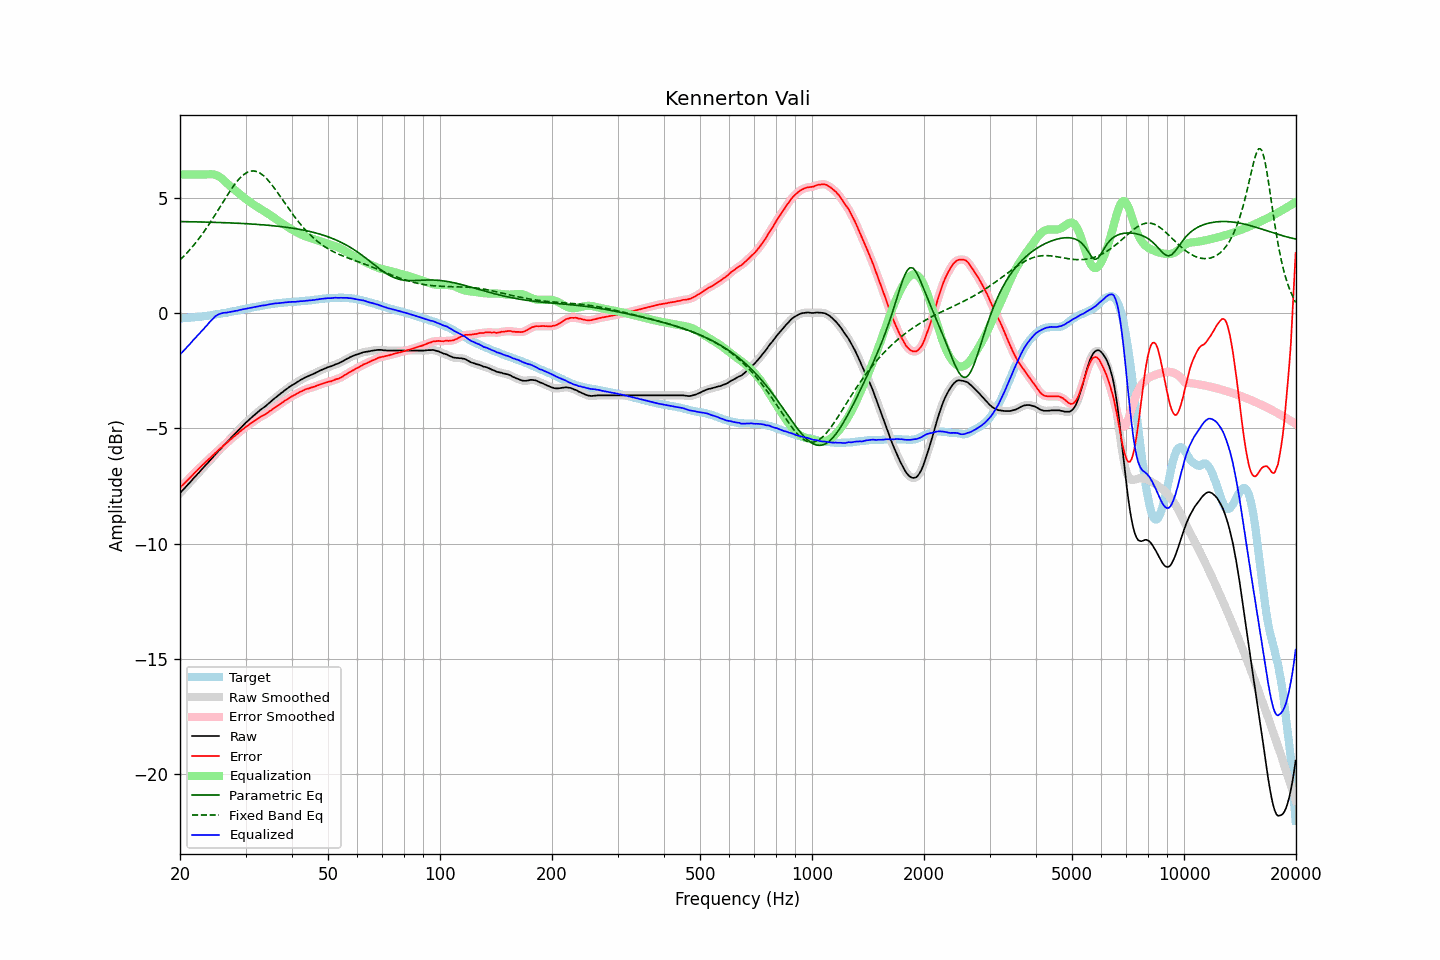

Source data for this figure (header and first rows):
frequency, raw, error, smoothed, error_smoothed, equalization, parametric_eq, fixed_band_eq, equalized_raw, equalized_smoothed, target
20.00, -7.81, -7.58, -7.81, -7.57, 6.00, 3.96, 2.30, -1.81, -1.81, -0.23
20.20, -7.73, -7.49, -7.73, -7.50, 6.00, 3.96, 2.37, -1.73, -1.73, -0.24
20.40, -7.66, -7.43, -7.66, -7.43, 6.00, 3.96, 2.44, -1.66, -1.66, -0.23
20.61, -7.58, -7.37, -7.58, -7.36, 6.00, 3.96, 2.51, -1.58, -1.58, -0.22
20.81, -7.51, -7.29, -7.51, -7.29, 6.00, 3.96, 2.58, -1.51, -1.51, -0.22
21.02, -7.43, -7.22, -7.43, -7.22, 6.00, 3.96, 2.65, -1.43, -1.43, -0.21
21.23, -7.36, -7.15, -7.36, -7.15, 6.00, 3.95, 2.73, -1.36, -1.36, -0.21
21.44, -7.28, -7.08, -7.28, -7.08, 6.00, 3.95, 2.81, -1.28, -1.28, -0.20
21.66, -7.20, -7.01, -7.20, -7.01, 6.00, 3.95, 2.89, -1.20, -1.20, -0.19
21.87, -7.12, -6.93, -7.12, -6.94, 6.00, 3.95, 2.98, -1.12, -1.12, -0.19
22.09, -7.05, -6.87, -7.05, -6.87, 6.00, 3.95, 3.06, -1.05, -1.05, -0.18
22.31, -6.97, -6.80, -6.97, -6.80, 6.00, 3.95, 3.15, -0.97, -0.97, -0.17
22.54, -6.90, -6.73, -6.90, -6.73, 6.00, 3.94, 3.24, -0.90, -0.90, -0.17
22.76, -6.82, -6.66, -6.82, -6.66, 6.00, 3.94, 3.34, -0.82, -0.82, -0.16
22.99, -6.74, -6.59, -6.74, -6.59, 6.00, 3.94, 3.43, -0.74, -0.74, -0.15
23.22, -6.67, -6.53, -6.67, -6.53, 6.00, 3.94, 3.53, -0.67, -0.67, -0.14
23.45, -6.59, -6.46, -6.59, -6.46, 6.00, 3.94, 3.63, -0.59, -0.59, -0.13
23.69, -6.52, -6.40, -6.52, -6.40, 6.00, 3.94, 3.73, -0.52, -0.51, -0.12
23.92, -6.44, -6.33, -6.44, -6.33, 6.01, 3.93, 3.84, -0.43, -0.43, -0.11
24.16, -6.37, -6.27, -6.37, -6.27, 6.01, 3.93, 3.94, -0.36, -0.36, -0.10
24.40, -6.29, -6.20, -6.29, -6.20, 6.01, 3.93, 4.05, -0.28, -0.28, -0.09
24.65, -6.21, -6.14, -6.21, -6.13, 6.00, 3.93, 4.16, -0.21, -0.21, -0.07
24.89, -6.13, -6.06, -6.13, -6.07, 5.98, 3.93, 4.27, -0.14, -0.15, -0.06
25.14, -6.06, -6.00, -6.06, -6.00, 5.96, 3.92, 4.38, -0.10, -0.10, -0.05
25.39, -5.98, -5.93, -5.98, -5.94, 5.92, 3.92, 4.49, -0.06, -0.06, -0.05
25.65, -5.91, -5.87, -5.91, -5.88, 5.88, 3.92, 4.61, -0.03, -0.03, -0.04
25.91, -5.84, -5.82, -5.84, -5.82, 5.83, 3.92, 4.72, -0.02, -0.01, -0.02
26.16, -5.76, -5.75, -5.76, -5.76, 5.77, 3.91, 4.83, 0.01, 0.00, -0.01
26.43, -5.69, -5.69, -5.69, -5.69, 5.70, 3.91, 4.94, 0.01, 0.01, 0.00
26.69, -5.62, -5.63, -5.62, -5.63, 5.64, 3.91, 5.05, 0.02, 0.02, 0.01
26.96, -5.54, -5.57, -5.54, -5.57, 5.57, 3.91, 5.16, 0.03, 0.03, 0.03
27.23, -5.47, -5.51, -5.47, -5.51, 5.51, 3.90, 5.27, 0.04, 0.04, 0.04
27.50, -5.39, -5.45, -5.39, -5.45, 5.45, 3.90, 5.37, 0.06, 0.06, 0.06
27.77, -5.32, -5.39, -5.32, -5.39, 5.39, 3.90, 5.47, 0.07, 0.07, 0.07
28.05, -5.25, -5.34, -5.25, -5.33, 5.33, 3.89, 5.57, 0.08, 0.08, 0.09
28.33, -5.18, -5.28, -5.18, -5.28, 5.27, 3.89, 5.66, 0.09, 0.09, 0.10
28.62, -5.11, -5.23, -5.11, -5.22, 5.22, 3.89, 5.75, 0.10, 0.11, 0.11
28.90, -5.03, -5.15, -5.03, -5.16, 5.16, 3.88, 5.82, 0.13, 0.12, 0.12
29.19, -4.96, -5.10, -4.96, -5.10, 5.10, 3.88, 5.90, 0.14, 0.14, 0.14
29.48, -4.89, -5.04, -4.89, -5.04, 5.05, 3.88, 5.96, 0.16, 0.16, 0.15
29.78, -4.82, -4.99, -4.82, -4.99, 4.99, 3.87, 6.02, 0.17, 0.17, 0.17
30.08, -4.75, -4.93, -4.75, -4.94, 4.94, 3.87, 6.06, 0.19, 0.18, 0.18
30.38, -4.69, -4.89, -4.69, -4.89, 4.89, 3.87, 6.10, 0.19, 0.20, 0.20
30.68, -4.63, -4.84, -4.63, -4.83, 4.83, 3.86, 6.13, 0.20, 0.21, 0.21
30.99, -4.56, -4.79, -4.56, -4.79, 4.78, 3.86, 6.15, 0.22, 0.22, 0.23
31.30, -4.50, -4.73, -4.50, -4.74, 4.74, 3.85, 6.15, 0.24, 0.24, 0.23
31.61, -4.44, -4.69, -4.44, -4.69, 4.69, 3.85, 6.15, 0.25, 0.25, 0.25
31.93, -4.38, -4.64, -4.38, -4.64, 4.64, 3.84, 6.14, 0.26, 0.26, 0.26
32.24, -4.32, -4.60, -4.32, -4.60, 4.60, 3.84, 6.12, 0.28, 0.28, 0.28
32.57, -4.26, -4.55, -4.26, -4.55, 4.55, 3.83, 6.09, 0.29, 0.30, 0.29
32.89, -4.20, -4.51, -4.20, -4.51, 4.51, 3.83, 6.05, 0.31, 0.31, 0.31
33.22, -4.15, -4.46, -4.15, -4.47, 4.47, 3.82, 6.00, 0.32, 0.32, 0.31
33.55, -4.10, -4.43, -4.10, -4.43, 4.43, 3.82, 5.95, 0.33, 0.33, 0.33
33.89, -4.05, -4.39, -4.05, -4.39, 4.38, 3.81, 5.88, 0.33, 0.34, 0.34
34.23, -3.99, -4.35, -3.99, -4.35, 4.34, 3.80, 5.81, 0.35, 0.35, 0.36
34.57, -3.93, -4.30, -3.93, -4.30, 4.30, 3.80, 5.73, 0.37, 0.36, 0.37
34.92, -3.87, -4.25, -3.87, -4.25, 4.25, 3.79, 5.65, 0.38, 0.38, 0.37
35.27, -3.81, -4.20, -3.81, -4.20, 4.20, 3.79, 5.56, 0.39, 0.39, 0.39
35.62, -3.75, -4.15, -3.75, -4.15, 4.15, 3.78, 5.47, 0.40, 0.40, 0.40
35.97, -3.69, -4.10, -3.69, -4.10, 4.10, 3.77, 5.38, 0.41, 0.41, 0.41
... 635 more rows
